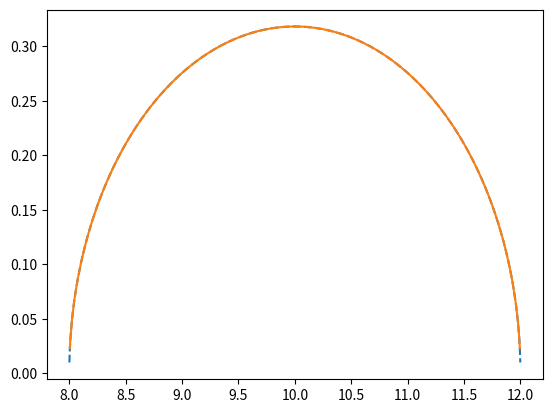

The matplotlib source for this figure:
from numpy import *
from scipy.sparse.linalg import eigsh
from scipy import sparse
from numpy.polynomial.chebyshev import chebval
from matplotlib import pyplot as plt

# physical parameters
N = 100  # number of sites per lead
epsilon = 10  # energy per electron
t = 1  # hoping energy
# numerical parameters
n_c = 100  # number of chebyshev coefficients
n_w = 1000  # number of energy points


def build_h_1d(n, ep, tb):
    hamiltonian = zeros((n, n))
    for i in range(n):
        hamiltonian[i, i] = ep
    for i in range(n - 1):
        hamiltonian[i, i + 1] = tb
        hamiltonian[i + 1, i] = tb
    return hamiltonian


H = build_h_1d(N, epsilon, t)
E_max = eigsh(H, 1, which='LA', return_eigenvectors=False)
E_min = eigsh(H, 1, which='SA', return_eigenvectors=False)
a = (E_max - E_min) / 1.99999
b = (E_max + E_min) / 2
H = build_h_1d(N, (epsilon - b) / a, t / a)

c = zeros((n_c, N))
c[0, 0] = 1
c[1] = dot(H, c[0])
for i in range(2, n_c):
    c[i] = 2 * dot(H, c[i - 1, :]) - c[i - 2, :]
mu = zeros(n_c)
for i in range(1, n_c):
    mu[i] = dot(c[0, :], c[i, :])
mu[0] = 0.5
w = linspace(-1, 1, n_w)
D = chebval(w, mu) * (2 / pi) / sqrt(1 - w**2)
w = w * a + b
D = D / a


def gamma(w):
    g = zeros(len(w))
    for i in range(len(w)):
        if abs(w[i] - epsilon) < (2 * t):
            g[i] = (1 / (2 * pi * t ** 2)) * sqrt(4 * t ** 2 - (w[i] - epsilon) ** 2)
    return g


plt.plot(w,gamma(w), '--', label="Analytical")
plt.plot(w, D)
plt.show()
